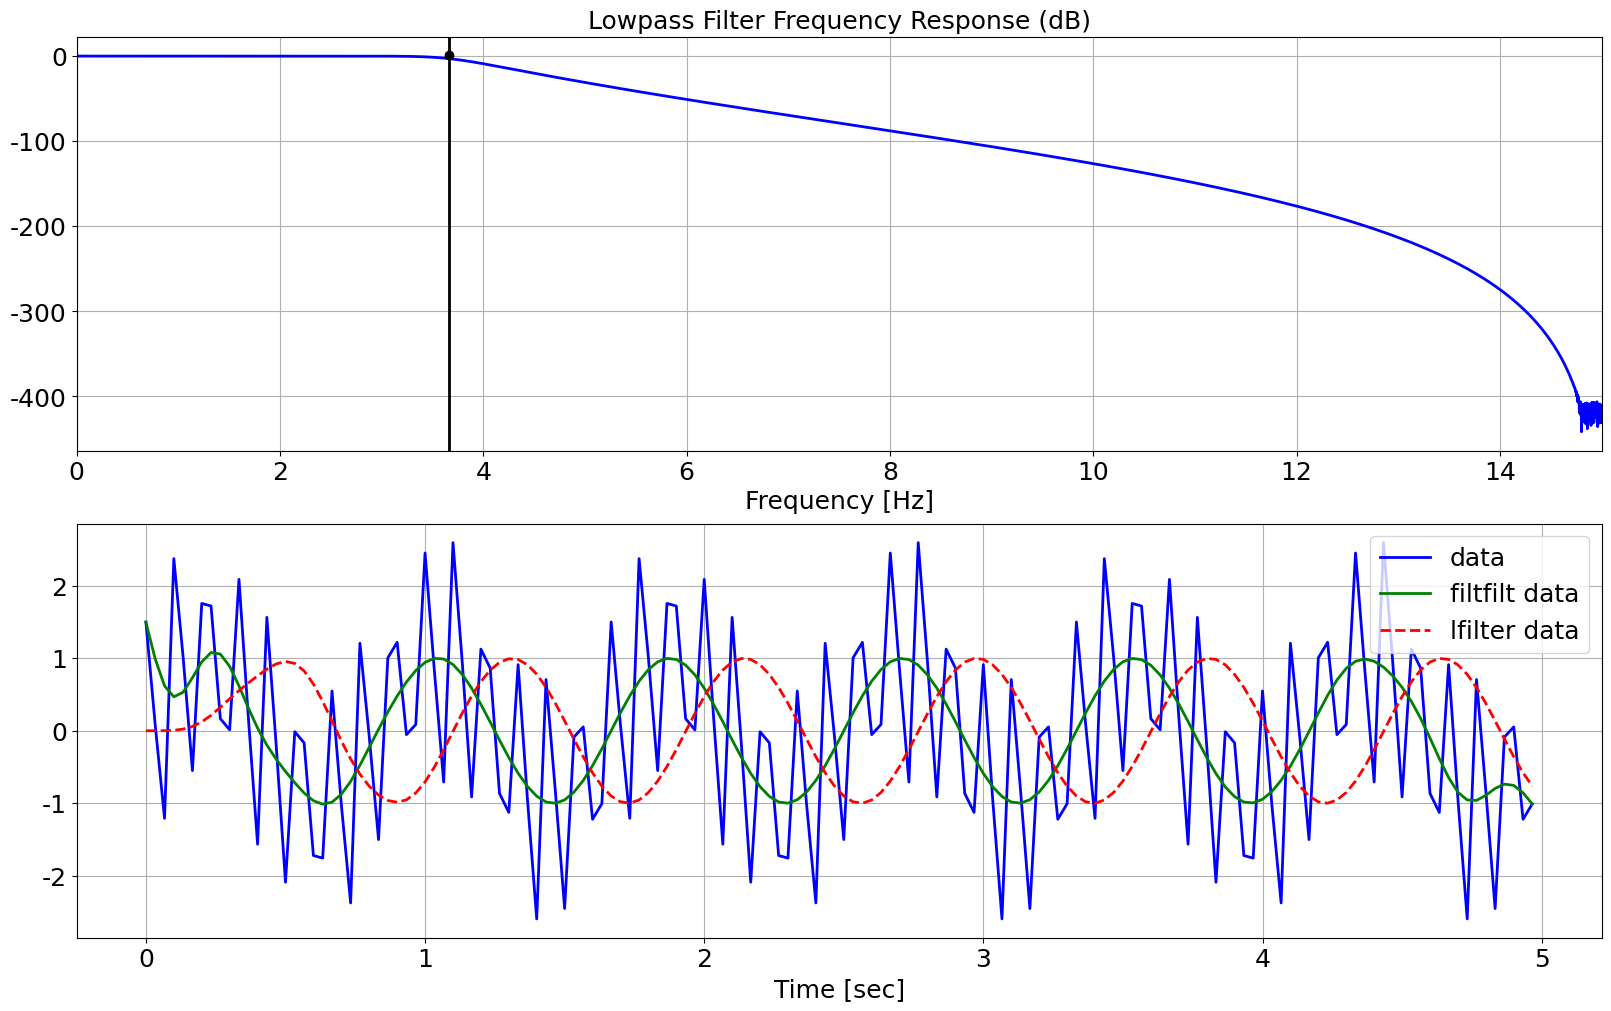
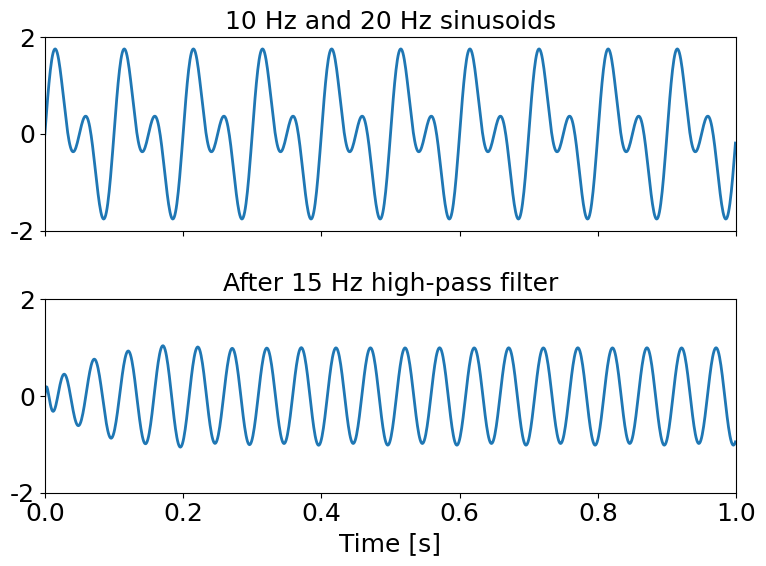
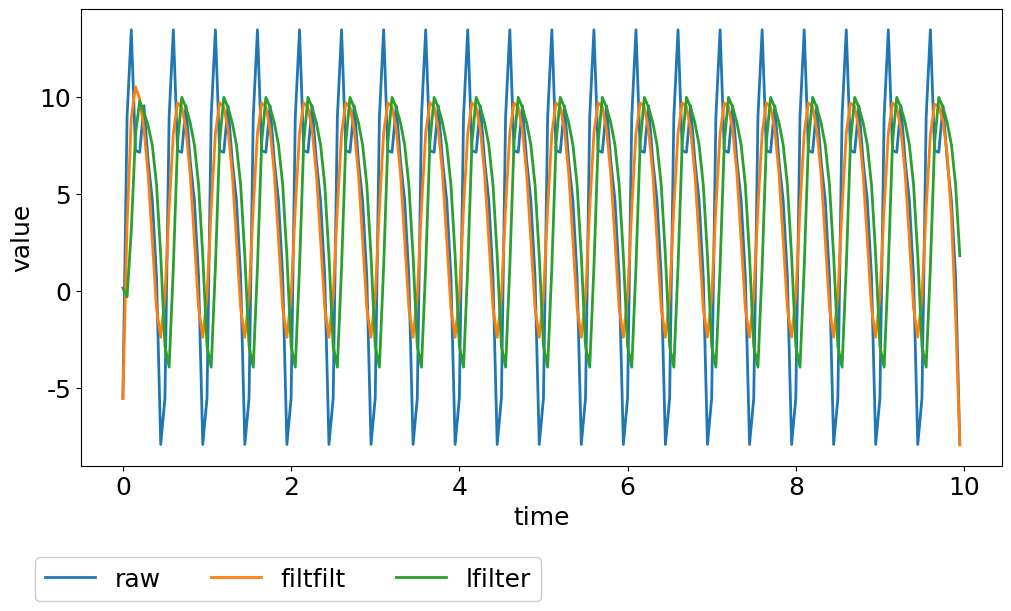
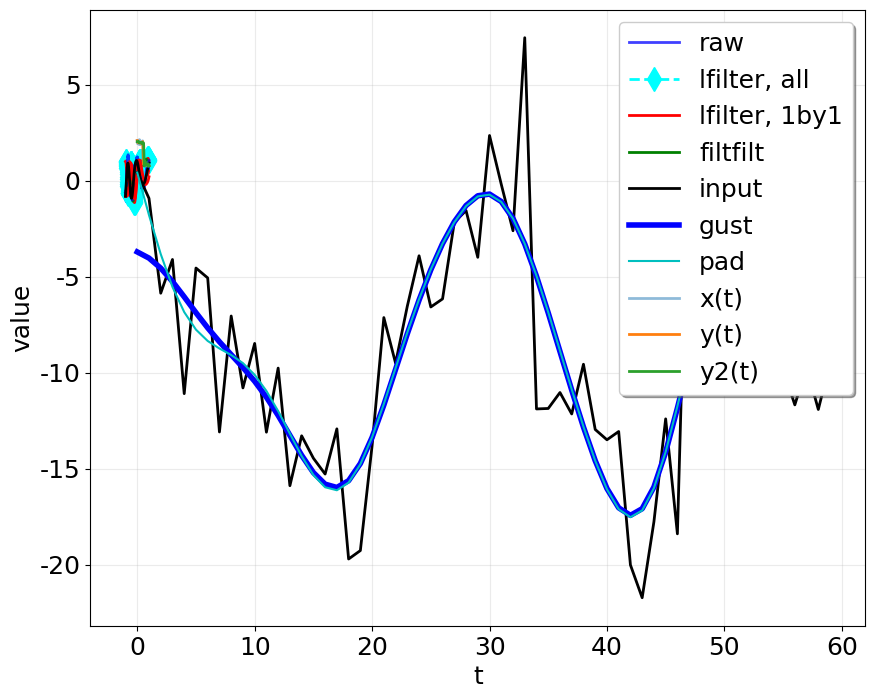
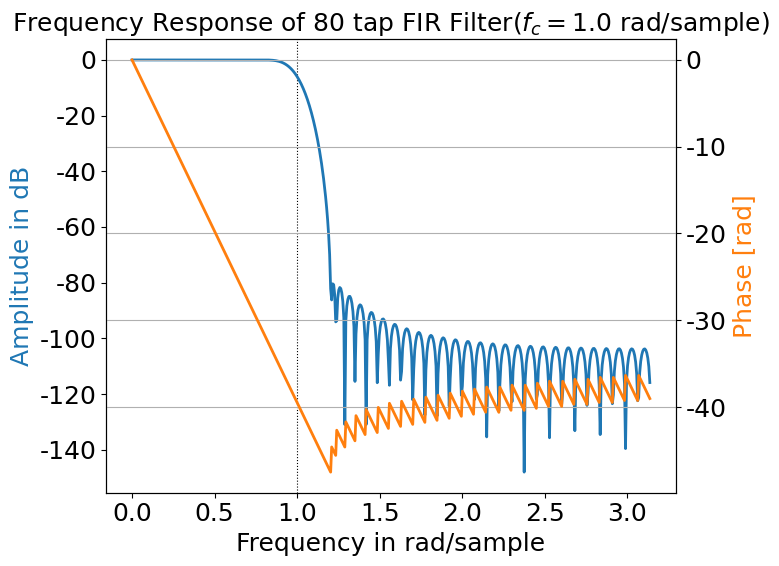
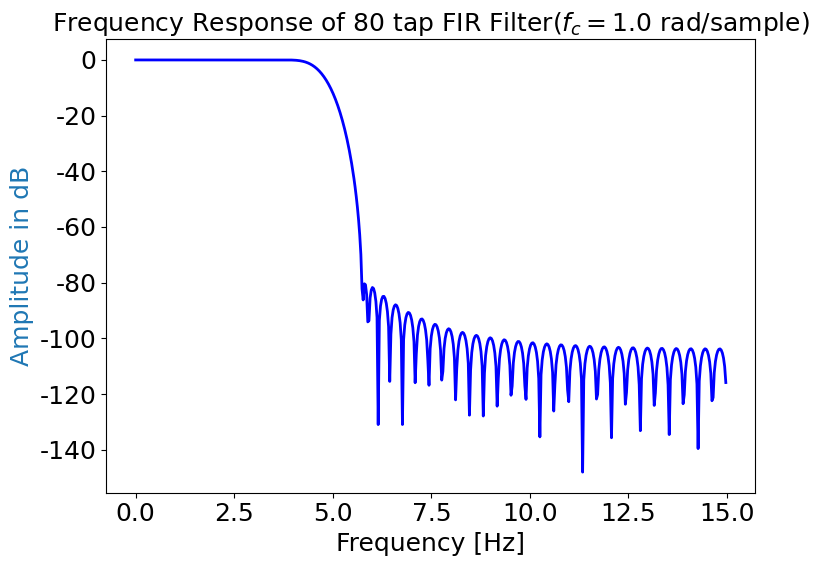

These charts were generated, in order, by the following Python code:
#!/usr/bin/env python3
# -*- coding: utf-8 -*-
"""
Created on Tue May  7 11:53:16 2024

@author: jack
https://blog.csdn.net/qq_36002089/article/details/127793378
https://blog.csdn.net/KPer_Yang/article/details/127895985

https://blog.csdn.net/qq_30759585/article/details/112056566
https://blog.csdn.net/Simon223/article/details/118758793
"""

# https://blog.csdn.net/u014033218/article/details/97004609
#
from scipy import signal
import numpy as np
from scipy.signal import butter, lfilter,filtfilt, freqz, freqs
import matplotlib.pyplot as plt
# 全局设置字体大小
# plt.rcParams["font.family"] = "Times New Roman"
plt.rcParams["font.family"] = "SimSun"
plt.rcParams['font.size'] = 18               # 设置全局字体大小
plt.rcParams['axes.titlesize'] = 18          # 设置坐标轴标题字体大小
plt.rcParams['axes.labelsize'] = 18          # 设置坐标轴标签字体大小
plt.rcParams['xtick.labelsize'] = 18         # 设置 x 轴刻度字体大小
plt.rcParams['ytick.labelsize'] = 18         # 设置 y 轴刻度字体大小
plt.rcParams['axes.unicode_minus'] = False   # 用来显示负号
plt.rcParams["figure.figsize"] = [8, 6]      # 调整生成的图表最大尺寸
# plt.rcParams['figure.dpi'] = 300           # 每英寸点数
plt.rcParams['lines.linestyle'] = '-'
plt.rcParams['lines.linewidth'] = 2          # 线条宽度
plt.rcParams['lines.color'] = 'blue'
plt.rcParams['lines.markersize'] = 6         # 标记大小
# plt.rcParams['figure.facecolor'] = 'lightgrey'   # 设置图形背景色为浅灰色
plt.rcParams['figure.facecolor'] = 'white'         # 设置图形背景色为浅灰色
plt.rcParams['axes.edgecolor'] = 'black'           # 设置坐标轴边框颜色为黑色
plt.rcParams['legend.fontsize'] = 18
np.random.seed(42)

# 1).低通滤波
# 这里假设采样频率为1000hz,信号本身最大的频率为500hz，要滤除400hz以上频率成分，即截至频率为400hz,则wn=2*400/1000=0.8。Wn=0.8
# b, a  =   signal.butter( 8 ,  0.8 ,  'lowpass' )    #配置滤波器 8 表示滤波器的阶数
# filtedData  =   signal.filtfilt(b, a, data)   #data为要过滤的信号

# 2).高通滤波
# 这里假设采样频率为1000hz,信号本身最大的频率为500hz，要滤除100hz以下频率成分，即截至频率为100hz,则wn=2*100/1000=0.2。Wn=0.2
# b, a = signal.butter(8, 0.2, 'highpass')   #配置滤波器 8 表示滤波器的阶数
# filtedData = signal.filtfilt(b, a, data)  #data为要过滤的信号

# 3).带通滤波
# 这里假设采样频率为1000hz,信号本身最大的频率为500hz，要滤除100hz以下，400hz以上频率成分，即截至频率为100，400hz,则wn1=2*100/1000=0.2，Wn1=0.2； wn2=2*400/1000=0.8，Wn2=0.8。Wn=[0.02,0.8]
# b, a  =   signal.butter( 8 , [ 0.2 , 0.8 ],  'bandpass' )    #配置滤波器 8 表示滤波器的阶数
# filtedData  =   signal.filtfilt(b, a, data)   #data为要过滤的信号

# 4).带阻滤波
# 这里假设采样频率为1000hz,信号本身最大的频率为500hz，要滤除100hz以上，400hz以下频率成分，即截至频率为100，400hz,则wn1=2*100/1000=0.2，Wn1=0.2； wn2=2*400/1000=0.8，Wn2=0.8。Wn=[0.02,0.8]，和带通相似，但是带通是保留中间，而带阻是去除。
# b, a  =   signal.butter( 8 , [ 0.2 , 0.8 ],  'bandstop' )    #配置滤波器 8 表示滤波器的阶数
# filtedData  =   signal.filtfilt(b, a, data)   #data为要过滤的信号


#%%===================================================================================
# https://www.delftstack.com/zh/howto/python/low-pass-filter-python/


def butter_lowpass(cutoff, fs, order=5):
    nyq = 0.5 * fs
    normal_cutoff = cutoff / nyq
    b, a = butter(order, normal_cutoff, btype="low", analog = False)
    return b, a

def butter_lowpass_filter(data, cutoff, fs, order=5):
    b, a = butter_lowpass(cutoff, fs, order=order)
    y = filtfilt(b, a, data) # or
    y1 = lfilter(b, a, data)
    return y, y1

# Setting standard filter requirements.
order = 10
fs = 30.0
cutoff = 3.667

b, a = butter_lowpass(cutoff, fs, order)
fig = plt.figure(figsize=(16,10), constrained_layout = True)
# Plotting the frequency response.
w, h = freqz(b, a, worN=8000)
plt.subplot(2, 1, 1)
plt.plot(0.5 * fs * w / np.pi, 20 * np.log10(abs(h)), "b")
# plt.plot(w, 20 * np.log10(abs(h)), "b")  ## plt.xlabel("Frequency in rad/sample")
plt.plot(cutoff, 0.5 * np.sqrt(2), "ko")
plt.axvline(cutoff, color="k")
plt.xlim(0, 0.5 * fs)
plt.title("Lowpass Filter Frequency Response (dB)")
plt.xlabel("Frequency [Hz]")
plt.grid()
# plt.show()

# https://docs.scipy.org/doc/scipy/reference/generated/scipy.signal.butter.html#scipy.signal.butter
# fig = plt.figure(figsize=(8,6), constrained_layout = True)
# # Plotting the frequency response.
# w, h =  freqs(b, a)
# plt.subplot(1, 1, 1)
# plt.semilogx(w, 20 * np.log10(abs(h)), "b")
# # plt.plot(cutoff, 0.5 * np.sqrt(2), "ko")
# # plt.axvline(cutoff, color="k")
# # plt.xlim(0, 0.5 * fs)
# plt.title("Lowpass Filter Frequency Response")
# plt.xlabel("Frequency [Hz]")
# plt.grid()
# plt.show()


# Creating the data for filteration
T = 5.0  # value taken in seconds
n = int(T * fs)  # indicates total samples
t = np.linspace(0, T, n, endpoint=False)
data = np.sin(1.2 * 2 * np.pi * t) + 1.5 * np.cos(9 * 2 * np.pi * t) + 0.5 * np.sin(12.0 * 2 * np.pi * t)

# Filtering and plotting
y, y1 = butter_lowpass_filter(data, cutoff, fs, order)

plt.subplot(2, 1, 2)
plt.plot(t, data, "b-", label="data")
plt.plot(t, y, "g-", linewidth=2, label="filtfilt data")
plt.plot(t, y1, "r--", linewidth=2, label="lfilter data")
plt.xlabel("Time [sec]")
plt.grid()
plt.legend()

# plt.subplots_adjust(hspace=0.35)
plt.show()


#%% https://docs.scipy.org/doc/scipy/reference/generated/scipy.signal.butter.html#scipy.signal.butter
from scipy import signal

t = np.linspace(0, 1, 1000, False)  # 1 second
sig = np.sin(2*np.pi*10*t) + np.sin(2*np.pi*20*t)
fig, (ax1, ax2) = plt.subplots(2, 1, sharex=True)
ax1.plot(t, sig)
ax1.set_title('10 Hz and 20 Hz sinusoids')
ax1.axis([0, 1, -2, 2])

sos = signal.butter(10, 15, 'hp', fs=1000, output='sos')
filtered = signal.sosfilt(sos, sig)
ax2.plot(t, filtered)
ax2.set_title('After 15 Hz high-pass filter')
ax2.axis([0, 1, -2, 2])
ax2.set_xlabel('Time [s]')
plt.tight_layout()
plt.show()

#%%===================================================================================
# https://zhuanlan.zhihu.com/p/657425129
# python中常用的巴特沃斯低通滤波器实现有两种方式，一种是 filtfilt ，一种是 lfilter ，两种区别很大。

# filtfilt 函数不适用于实时滤波，它用于离线信号处理，需要使用整个信号的历史数据进行滤波计算；
# 对于实时应用，更适合使用 lfilter 函数来逐个样本地滤波数据。lfilter函数是一个递归滤波器，可以用于实时滤波；
# lfilter 滤波后的波形有偏移，filtfilt滤波后的没有偏移。

from scipy.signal import butter, filtfilt, lfilter, lfilter_zi
import matplotlib
# matplotlib.use('WXagg')
import matplotlib.pyplot as plt

# from matplotlib.font_manager import FontProperties
# from pylab import tick_params
# import copy
from matplotlib.pyplot import MultipleLocator

#%%======================================================
## ===========  定义时域采样信号 x
##======================================================
## 定义时域采样信号 x
Fs = 20                     # 信号采样频率
Ts = 1/Fs                     # 采样时间间隔
N = 200                      # 采样信号的长度
t = np.linspace(0, N-1, N)*Ts    # 定义信号采样的时间点 t

f1 = 2
f2 = 4
f3 = 6
imu =  7*np.sin(2*np.pi*f1*t - np.pi/4) + 5*np.sin(2*np.pi*f2*t - np.pi/6) + 3*np.sin(2*np.pi*f3*t - np.pi/3) + 4.5 # (4.5是直流)

# 定义低通滤波器参数
order = 2  # 滤波器阶数
# sampling_freq = Fs  # 采样频率（Hz）
cutoff_freq = 3  # 截止频率（Hz）

# 计算归一化截止频率
nyquist_freq = 0.5 * Fs
normalized_cutoff_freq = cutoff_freq / nyquist_freq

# 使用巴特沃斯滤波器设计滤波器系数
b, a = butter(order, normalized_cutoff_freq, btype='low', analog=False)

###用 filtfilt 滤波
acc_y_filtered = filtfilt(b, a, imu )
###

###用 lfilter 滤波
# 初始化滤波器状态
zi = lfilter_zi(b, a)
acc_y_filtered_2 = np.zeros_like(imu )
for index in range(len(imu)):
    raw_value = imu[index ]
    filtered, zi = lfilter(b, a, [raw_value], zi = zi)
    acc_y_filtered_2[index] = filtered

width = 10
high = 6
horvizen = 1
vertical = 1
fig, axs = plt.subplots(1, 1, figsize = (horvizen*width, vertical*high), constrained_layout = True)
labelsize = 20

axs.plot(t, imu, label = 'raw')
axs.plot(t, acc_y_filtered, label = 'filtfilt')
axs.plot(t, acc_y_filtered_2, label = 'lfilter')

# font = FontProperties(fname=fontpath1+"Times_New_Roman.ttf", size = 20)
axs.set_xlabel('time', )
axs.set_ylabel('value', )
#font1 = FontProperties(fname=fontpath1+"Times_New_Roman.ttf", size = 22)
# font1 = FontProperties(fname=fontpath2+"Caskaydia Cove ExtraLight Nerd Font Complete.otf", size=12)
#  edgecolor='black',
# facecolor = 'y', # none设置图例legend背景透明
legend1 = axs.legend(loc='best', bbox_to_anchor=(0.5, -0.2), ncol = 3,  borderaxespad=0,)
frame1 = legend1.get_frame()
frame1.set_alpha(1)

plt.show()


#%%===================================================================================
# https://blog.csdn.net/dss875914213/article/details/90085199
# lfilter 滤波后的波形有偏移，filtfilt滤波后的没有偏移。

from scipy import signal
import matplotlib.pyplot as plt
import numpy as np

Fs = 100                       # 信号采样频率
Ts = 1/Fs                     # 采样时间间隔
# N = 200                       # 采样信号的长度
t = np.arange(-1, 1, Ts)     # 定义信号采样的时间点 t

f1 = 0.75
f2 = 1.25
f3 = 3.85

x = np.sin(2*np.pi*f1*t*(1-t) + np.pi/4) + 0.1*np.sin(2*np.pi*f2*t + np.pi/2) +  0.18*np.cos(2*np.pi*f3*t)
xn = x + np.random.randn(len(t)) * 0.08

# normalized_cutoff_freq = 2 * 1 / Fs
b, a = signal.butter(3, 0.05, btype="low",)
zi = signal.lfilter_zi(b, a)  # 初始化滤波器状态
dss = zi
print(dss)

## 3: lfilter 波形，所有点一起滤波
data, _ = signal.lfilter(b, a, xn, zi = dss, )

## 1: 是lfilter 波形，一个一个点滤波
data1 = []
for i in xn:
    z, dss = signal.lfilter(b, a, [i], zi = dss)
    data1.append(z)

##  2: 是filtfilt波形。好像只能多余12个点才能滤波。
data2 = signal.filtfilt(b, a, xn)

fig, axs = plt.subplots(1, 1, figsize=(10, 8))
axs.plot(t, xn, color ='b', linewidth = 2, label = 'raw',  alpha=0.75)
axs.plot(t, data, color = 'cyan', ls = '--', linewidth = 2,  marker ='d', ms = 12, label = 'lfilter, all', )
axs.plot(t, data1, color = 'r',   linewidth = 2, label = 'lfilter, 1by1',)
axs.plot(t, data2, color = 'g', linewidth = 2, label = 'filtfilt', )

axs.set_xlabel('time', )
axs.set_ylabel('value', )

legend1 = axs.legend(loc='best', borderaxespad=0,)
frame1 = legend1.get_frame()
frame1.set_alpha(1)
frame1.set_facecolor('none')  # 设置图例legend背景透明


axs.grid(True)
plt.show()


#%% lfilter
# https://docs.scipy.org/doc/scipy/reference/generated/scipy.signal.lfilter.html#scipy.signal.lfilter
import numpy as np
from scipy import signal
import matplotlib.pyplot as plt
rng = np.random.default_rng()
t = np.linspace(-1, 1, 201)
x = (np.sin(2*np.pi*0.75*t*(1-t) + 2.1) + 0.1*np.sin(2*np.pi*1.25*t + 1) + 0.18*np.cos(2*np.pi*3.85*t))
xn = x + rng.standard_normal(len(t)) * 0.08

b, a = signal.butter(3, 0.05)

zi = signal.lfilter_zi(b, a)
z, _ = signal.lfilter(b, a, xn, zi=zi*xn[0])

z2, _ = signal.lfilter(b, a, z, zi=zi*z[0])

y = signal.filtfilt(b, a, xn)

plt.figure
plt.plot(t, xn, 'b', alpha=0.75)
plt.plot(t, z, 'r--', t, z2, 'r', t, y, 'k')
plt.legend(('noisy signal', 'lfilter, once', 'lfilter, twice', 'filtfilt'), loc='best')
plt.grid(True)
plt.show()

#%% lfilter_zi:
# https://docs.scipy.org/doc/scipy/reference/generated/scipy.signal.lfilter_zi.html#scipy.signal.lfilter_zi

from numpy import array, ones
from scipy.signal import lfilter, lfilter_zi, butter
b, a = butter(5, 0.25)
zi = lfilter_zi(b, a)
y, zo = lfilter(b, a, ones(10), zi=zi)
print(y)


from numpy import array, ones
from scipy.signal import lfilter, lfilter_zi, butter
b, a = butter(5, 0.25)
zi = lfilter_zi(b, a)
y = lfilter(b, a, ones(10),  )
print(y)

x = array([0.5, 0.5, 0.5, 0.0, 0.0, 0.0, 0.0])
y, zf = lfilter(b, a, x, zi=zi*x[0])
print(y)

#%% scipy.signal.filtfilt
# https://docs.scipy.org/doc/scipy/reference/generated/scipy.signal.filtfilt.html#scipy.signal.filtfilt

import numpy as np
from scipy import signal
import matplotlib.pyplot as plt

###
t = np.linspace(0, 1.0, 2001)
xlow = np.sin(2 * np.pi * 5 * t)
xhigh = np.sin(2 * np.pi * 250 * t)
x = xlow + xhigh
b, a = signal.butter(8, 0.125)
y = signal.filtfilt(b, a, x, padlen=150)
np.abs(y - xlow).max()


###
b, a = signal.ellip(4, 0.01, 120, 0.125)  # Filter to be applied.

rng = np.random.default_rng()
n = 60
sig = rng.standard_normal(n)**3 + 3*rng.standard_normal(n).cumsum()

fgust = signal.filtfilt(b, a, sig, method="gust")
fpad = signal.filtfilt(b, a, sig, padlen=50)
plt.plot(sig, 'k-', label='input')
plt.plot(fgust, 'b-', linewidth=4, label='gust')
plt.plot(fpad, 'c-', linewidth=1.5, label='pad')
plt.legend(loc='best')
plt.show()



#%% scipy.signal.sosfiltfilt
# https://docs.scipy.org/doc/scipy/reference/generated/scipy.signal.sosfiltfilt.html#scipy.signal.sosfiltfilt

import numpy as np
from scipy.signal import sosfiltfilt, butter
import matplotlib.pyplot as plt
from scipy.signal import sosfilt, sosfilt_zi
rng = np.random.default_rng()

# Create an interesting signal to filter.
n = 201
t = np.linspace(0, 1, n)
x = 1 + (t < 0.5) - 0.25*t**2 + 0.05*rng.standard_normal(n)

# Create a lowpass Butterworth filter, and use it to filter x.
sos = butter(4, 0.125, output='sos')
y = sosfiltfilt(sos, x)

# For comparison, apply an 8th order filter using sosfilt. The filter is initialized using the mean of the first four values of x.
sos8 = butter(8, 0.125, output='sos')
zi = x[:4].mean() * sosfilt_zi(sos8)
y2, zo = sosfilt(sos8, x, zi=zi)

plt.plot(t, x, alpha=0.5, label='x(t)')
plt.plot(t, y, label='y(t)')
plt.plot(t, y2, label='y2(t)')
plt.legend(framealpha=1, shadow=True)
plt.grid(alpha=0.25)
plt.xlabel('t')
plt.show()



#%% scipy.signal.freqz
# https://docs.scipy.org/doc/scipy/reference/generated/scipy.signal.freqz.html#scipy.signal.freqz
from scipy import signal
import numpy as np
import matplotlib.pyplot as plt

taps, f_c = 80, 1.0  # number of taps and cut-off frequency
b = signal.firwin(taps, f_c, window = ('kaiser', 8), fs = 2*np.pi)
w, h = signal.freqz(b)

fig, ax1 = plt.subplots(tight_layout = True)
ax1.set_title(f"Frequency Response of {taps} tap FIR Filter" + f"($f_c={f_c}$ rad/sample)")
ax1.axvline(f_c, color = 'black', linestyle = ':', linewidth = 0.8)
ax1.plot(w, 20 * np.log10(abs(h)), 'C0')
ax1.set_ylabel("Amplitude in dB", color = 'C0')
ax1.set(xlabel = "Frequency in rad/sample", xlim = (0, np.pi))

ax2 = ax1.twinx()
phase = np.unwrap(np.angle(h))
ax2.plot(w, phase, 'C1')
ax2.set_ylabel('Phase [rad]', color = 'C1')
ax2.grid(True)
ax2.axis('tight')
plt.show()

fig, ax1 = plt.subplots(tight_layout = True)
ax1.set_title(f"Frequency Response of {taps} tap FIR Filter" + f"($f_c={f_c}$ rad/sample)")
# ax1.axvline(f_c, color = 'black', linestyle = ':', linewidth = 0.8)
# ax1.plot(w, 20 * np.log10(abs(h)), 'C0')
ax1.plot(0.5 * fs * w / np.pi, 20 * np.log10(abs(h)), "b")

ax1.set_ylabel("Amplitude in dB", color = 'C0')
plt.xlabel("Frequency [Hz]")
plt.show()





















































































































































































































































































































































































































































































































































































































































